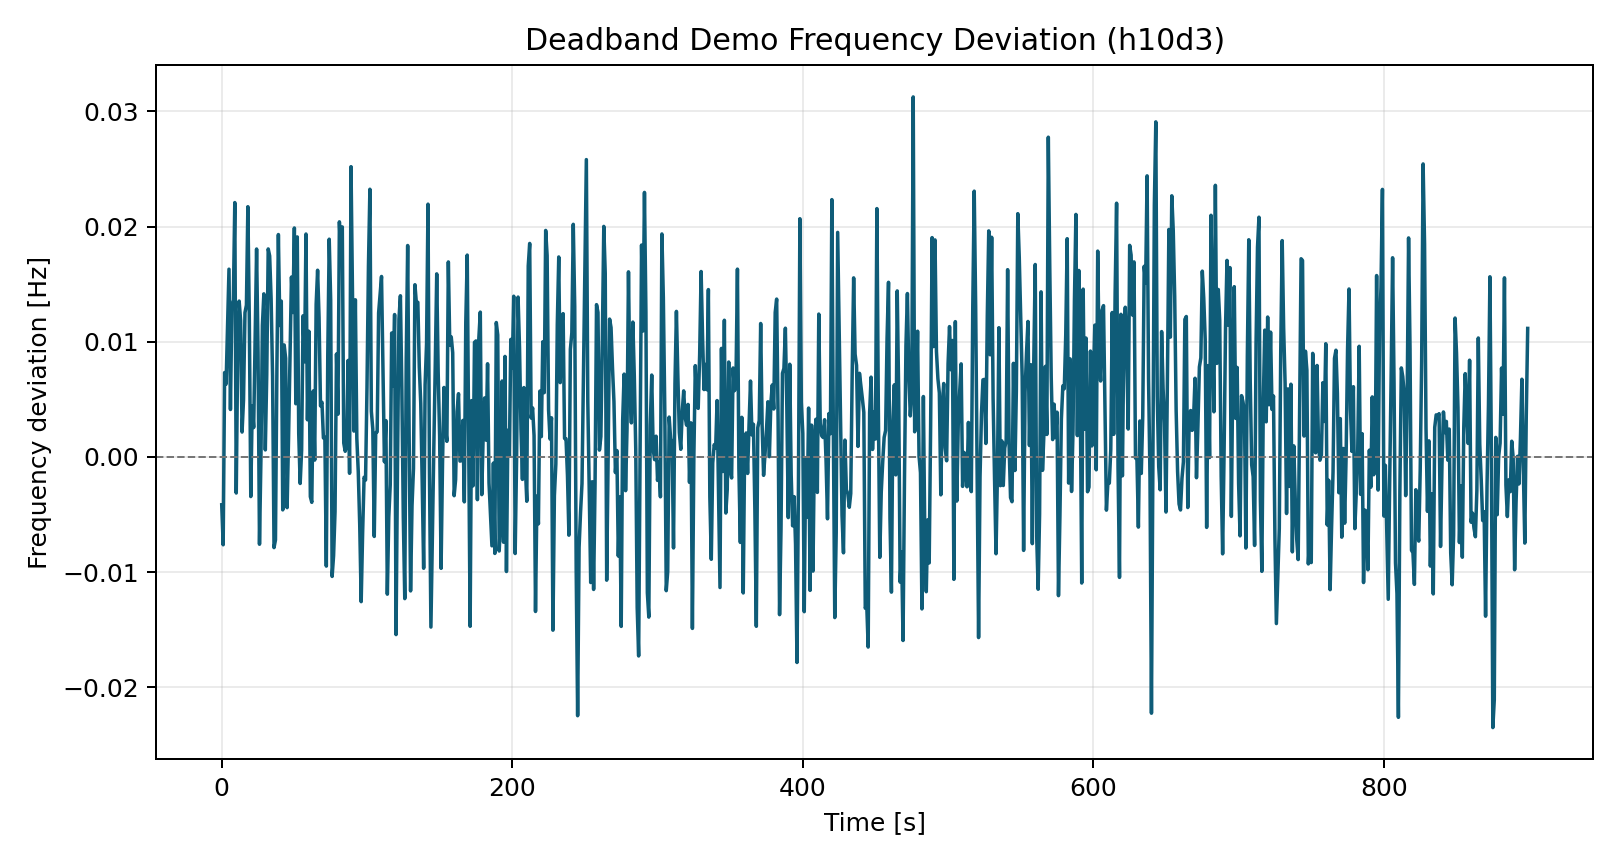

The data file committed next to this chart (first rows):
time_s, freq_dev_hz
0.0, -0.004149
1.0, -0.00762
2.0, 0.007329
3.0, 0.006328
4.0, 0.01135
5.0, 0.0163
6.0, 0.004124
7.0, 0.01315
8.0, 0.01363
9.0, 0.02209
10.0, -0.003127
11.0, 0.009162
12.0, 0.01353
13.0, 0.01184
14.0, 0.002166
15.0, 0.004942
16.0, 0.01254
17.0, 0.01318
18.0, 0.02173
19.0, 0.01188
20.0, -0.003434
21.0, 0.004414
22.0, 0.002558
23.0, 0.01044
24.0, 0.01806
25.0, 0.009053
26.0, -0.007575
27.0, -2.1450527381006168e-05
28.0, 0.01144
29.0, 0.01416
30.0, 0.0006157
31.0, 0.007182
32.0, 0.01806
33.0, 0.01746
34.0, 0.01375
35.0, 0.007042
36.0, -0.007866
37.0, -0.007191
38.0, 0.007969
39.0, 0.01931
40.0, 0.01142
41.0, 0.01353
42.0, -0.004591
43.0, 0.009725
44.0, 0.008565
45.0, -0.004397
46.0, 0.001611
47.0, 0.008627
48.0, 0.01562
49.0, 0.01255
50.0, 0.01988
51.0, 0.004624
52.0, 0.0191
53.0, 0.002056
54.0, -0.002297
55.0, 0.0005851
56.0, 0.01226
57.0, 0.008266
58.0, 0.01936
59.0, 0.003229
... 840 more rows
